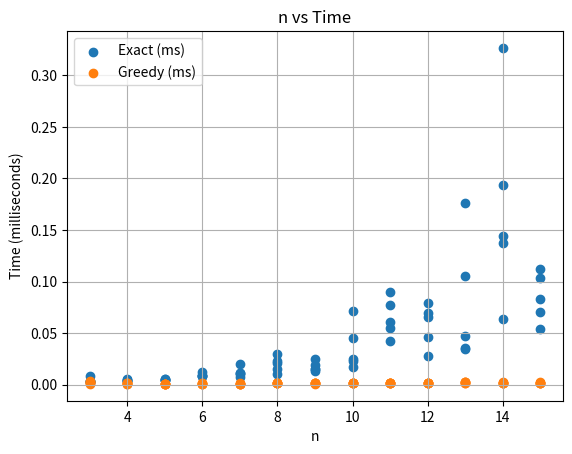
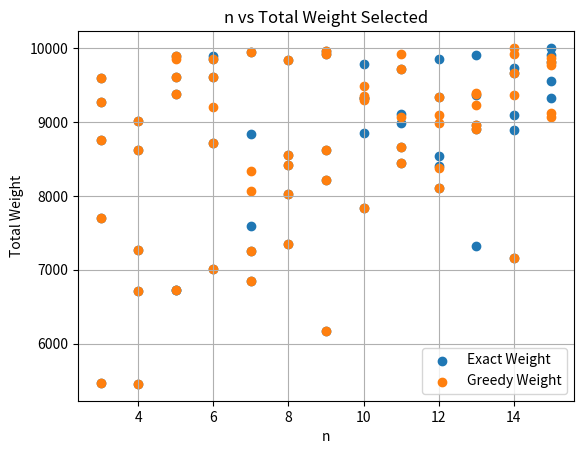
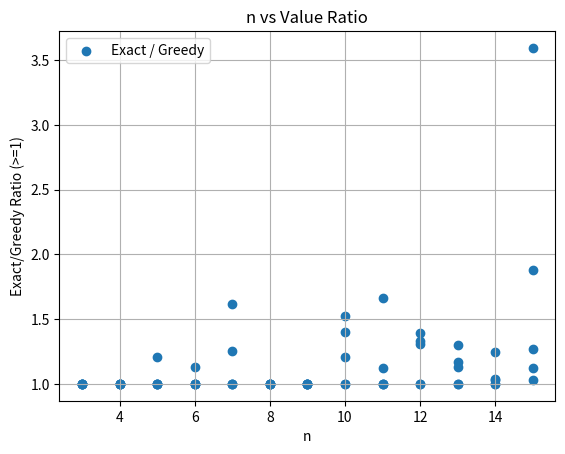

Python code for these plots, in order:
# CS4720
# Jonah Gallagher

import random
import time
import os
import matplotlib.pyplot as plt

# -----------------------------------------
# Simple Item object for clarity
# -----------------------------------------
class Item:
    def __init__(self, index, value, weight):
        self.index = index      # Store index
        self.value = value      # Store value
        self.weight = weight    # Store weight


# -----------------------------------------
# Exact Recursive Knapsack
# Returns (chosenIndices, totalValue, totalWeight, stepCount)
# -----------------------------------------
def exactRec(i, currValue, currWeight, chosen, values, weights, capacity, n):
    # If overweight, this branch is infeasible → stop here
    if (currWeight > capacity):
        return ([], 0, 0, 1)

    # If we passed the last item, we have a complete subset, then return it
    if (i > n):
        return (chosen, currValue, currWeight, 1)

    # Choice 1: TAKE item i (build right branch)
    takeSet, takeV, takeW, stepsTake = exactRec(
        i + 1,
        currValue + values[i],
        currWeight + weights[i],
        chosen + [i],
        values, weights, capacity, n
    )

    # Choice 2: SKIP item i (build left branch)
    skipSet, skipV, skipW, stepsSkip = exactRec(
        i + 1,
        currValue,
        currWeight,
        chosen,
        values, weights, capacity, n
    )

    # Pick the better of the two by value
    if (takeV > skipV):
        return (takeSet, takeV, takeW, stepsTake + stepsSkip + 1)
    else:
        return (skipSet, skipV, skipW, stepsTake + stepsSkip + 1)


# Wrapper for the exact recursion (sets up arrays, calls exactRec)
def exactKnapsack(items, capacity):
    # Number of items
    n = len(items)

    # Build 1-based arrays for values and weights (nice with i..n)
    values = [0] + [it.value for it in items]
    weights = [0] + [it.weight for it in items]

    # Start recursion at item 1 with empty subset
    bestSet, bestV, bestW, steps = exactRec(1, 0, 0, [], values, weights, capacity, n)

    # Return tuple of results
    return (bestSet, bestV, bestW, steps)


# -----------------------------------------
# Greedy Knapsack (Highest Value First)
# Returns (chosenIndices, totalValue, totalWeight, stepCount)
# -----------------------------------------
def greedyKnapsack(items, capacity):
    # Sort items by value descending
    ordered = sorted(items, key=lambda it: it.value, reverse=True)

    # Init totals and tracking
    totalV = 0
    totalW = 0
    chosen = []
    steps = 0

    # Scan once through sorted list
    for it in ordered:
        # Count that we looked at an item
        steps += 1

        # If it fits, take it (update chosen, totals, steps)
        if (totalW + it.weight) <= capacity:
            chosen.append(it.index)
            totalW += it.weight
            totalV += it.value
            steps += 1

    # Return tuple of results
    return (chosen, totalV, totalW, steps)


# -----------------------------------------
# make random items for tests
# Values in [1,1000], Weights in [1,10000]
# -----------------------------------------
def makeRandomItems(n):
    # Build list of n items with random (value, weight)
    items = []
    for i in range(1, n + 1):
        v = random.randint(1, 1000)
        w = random.randint(1, 10000)
        items.append(Item(i, v, w))
    return items



# --------------- Scatterplot Functions (Save to file) ---------------

def saveTimePlot(xs, exactTimesMs, greedyTimesMs):
    os.makedirs("plots", exist_ok=True)  # make folder if needed
    plt.figure()
    plt.scatter(xs, exactTimesMs, label="Exact (ms)")
    plt.scatter(xs, greedyTimesMs, label="Greedy (ms)")
    plt.title("n vs Time")
    plt.xlabel("n")
    plt.ylabel("Time (milliseconds)")
    plt.grid(True)
    plt.legend()
    plt.savefig("plots/time_plot.png")
    plt.close()
    print("\nSaved: plots/time_plot.png")


def saveWeightPlot(xs, exactWeights, greedyWeights):
    os.makedirs("plots", exist_ok=True)
    plt.figure()
    plt.scatter(xs, exactWeights, label="Exact Weight")
    plt.scatter(xs, greedyWeights, label="Greedy Weight")
    plt.title("n vs Total Weight Selected")
    plt.xlabel("n")
    plt.ylabel("Total Weight")
    plt.grid(True)
    plt.legend()
    plt.savefig("plots/weight_plot.png")
    plt.close()
    print("Saved: plots/weight_plot.png")


def saveRatioPlot(xs, ratios):
    os.makedirs("plots", exist_ok=True)
    plt.figure()
    plt.scatter(xs, ratios, label="Exact / Greedy")
    plt.title("n vs Value Ratio")
    plt.xlabel("n")
    plt.ylabel("Exact/Greedy Ratio (>=1)")
    plt.grid(True)
    plt.legend()
    plt.savefig("plots/ratio_plot.png")
    plt.close()
    print("Saved: plots/ratio_plot.png")

# -----------------------------------------
# Main Function
# -----------------------------------------
def main():
    # Seed for repeatability in grading/testing
    random.seed(4720)

    # Print header
    print("Knapsack Experiments (W=10000)")
    columns = [
        ("n", 2, "{:>2d}"),
        ("trial", 5, "{:>5d}"),
        ("ExactTime(ms)", 12, "{:12.3f}"),
        ("GreedyTime(ms)", 13, "{:13.3f}"),
        ("ExactW", 6, "{:>6d}"),
        ("GreedyW", 7, "{:>7d}"),
        ("ExactV", 7, "{:>7d}"),
        ("GreedyV", 7, "{:>7d}"),
        ("Ratio(E/G)", 10, "{:10.3f}"),
    ]

    header = " | ".join(label.center(width) for label, width, _ in columns)
    separator = "-+-".join("-" * width for _, width, _ in columns)
    print(header)
    print(separator)

    xs = []                # n value per trial (for scatter plots)
    exactTimesMs = []      # exact solver time per trial in ms
    greedyTimesMs = []     # greedy solver time per trial in ms
    exactWeights = []      # exact solution weight per trial
    greedyWeights = []     # greedy solution weight per trial
    ratios = []            # exact / greedy value ratio per trial

    # Loop over n = 3..15
    for n in range(3, 16):

        # Do 5 random trials per n
        for trial in range(1, 6):

            # Generate random instance
            items = makeRandomItems(n)

            # Time the Exact solver
            startExact = time.perf_counter()
            Kx, Vx, Wx, Sx = exactKnapsack(items, 10000)
            exactTimeMs = (time.perf_counter() - startExact) * 1000.0

            # Time the Greedy solver
            startGreedy = time.perf_counter()
            Kg, Vg, Wg, Sg = greedyKnapsack(items, 10000)
            greedyTimeMs = (time.perf_counter() - startGreedy) * 1000.0

            # Compute value ratio (avoid div by zero)
            ratio = (Vx / Vg) if (Vg > 0) else float("inf")

            # Print per trial with formatting
            row_values = [n, trial, exactTimeMs, greedyTimeMs, Wx, Wg, Vx, Vg, ratio]
            row = " | ".join(fmt.format(val) for (_, _, fmt), val in zip(columns, row_values))
            print(row)

            # Accumulate data for plots
            xs.append(n)
            exactTimesMs.append(exactTimeMs)
            greedyTimesMs.append(greedyTimeMs)
            exactWeights.append(Wx)
            greedyWeights.append(Wg)
            ratios.append(ratio)

    # Save scatterplots as images
    saveTimePlot(xs, exactTimesMs, greedyTimesMs)
    saveWeightPlot(xs, exactWeights, greedyWeights)
    saveRatioPlot(xs, ratios)



# Standard entry point
if __name__ == "__main__":
    main()
